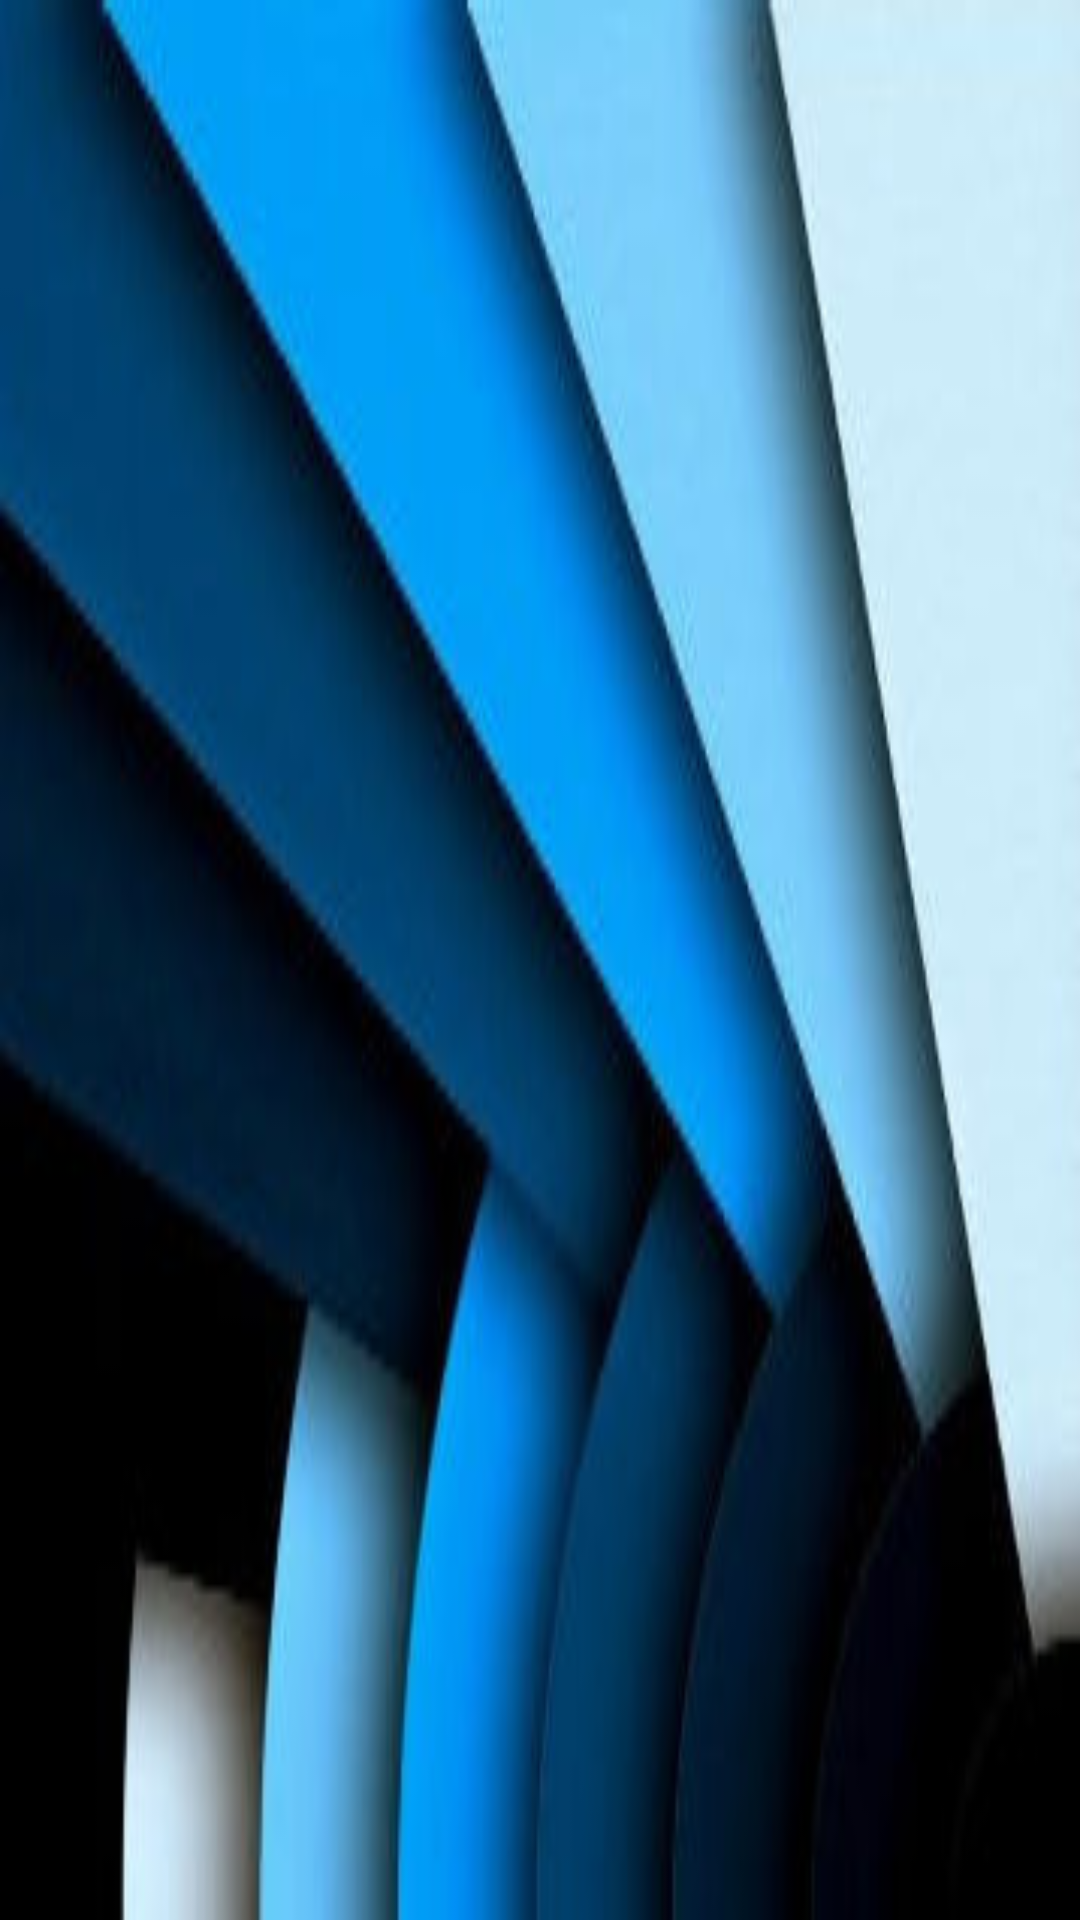

Write the Android layout XML for this screen, with the resource values it uses.
<!-- AndroidManifest.xml: application theme AppTheme -->
<!-- res/layout/navigation_header.xml -->
<?xml version="1.0" encoding="utf-8"?>
<FrameLayout
    xmlns:android="http://schemas.android.com/apk/res/android"
    xmlns:app="http://schemas.android.com/apk/res-auto"
    android:layout_width="match_parent"
    android:background="@drawable/bg_navi"
    android:layout_height="150dp">

    
        
        
        
        
        
        
        

    
        
        
        
        
        
        

    
        
        
        
        
        
        


</FrameLayout>
<!-- resources referenced by this layout -->
<resources>
  <!-- drawable bg_navi: jpg bitmap (drawable, 17523 bytes) -->
  <!-- drawable testimage: jpg bitmap (drawable, 16080 bytes) -->
  <style name="AppTheme" parent="Theme.AppCompat.Light.DarkActionBar">
          
          <item name="colorPrimary">@color/colorPrimary</item>
          <item name="colorPrimaryDark">@color/colorPrimaryDark</item>
          <item name="colorAccent">@color/colorAccent</item>
      </style>
  <color name="colorPrimary">#a471eb</color>
  <color name="colorPrimaryDark">#303F9F</color>
  <color name="colorAccent">#30aef2</color>
</resources>
